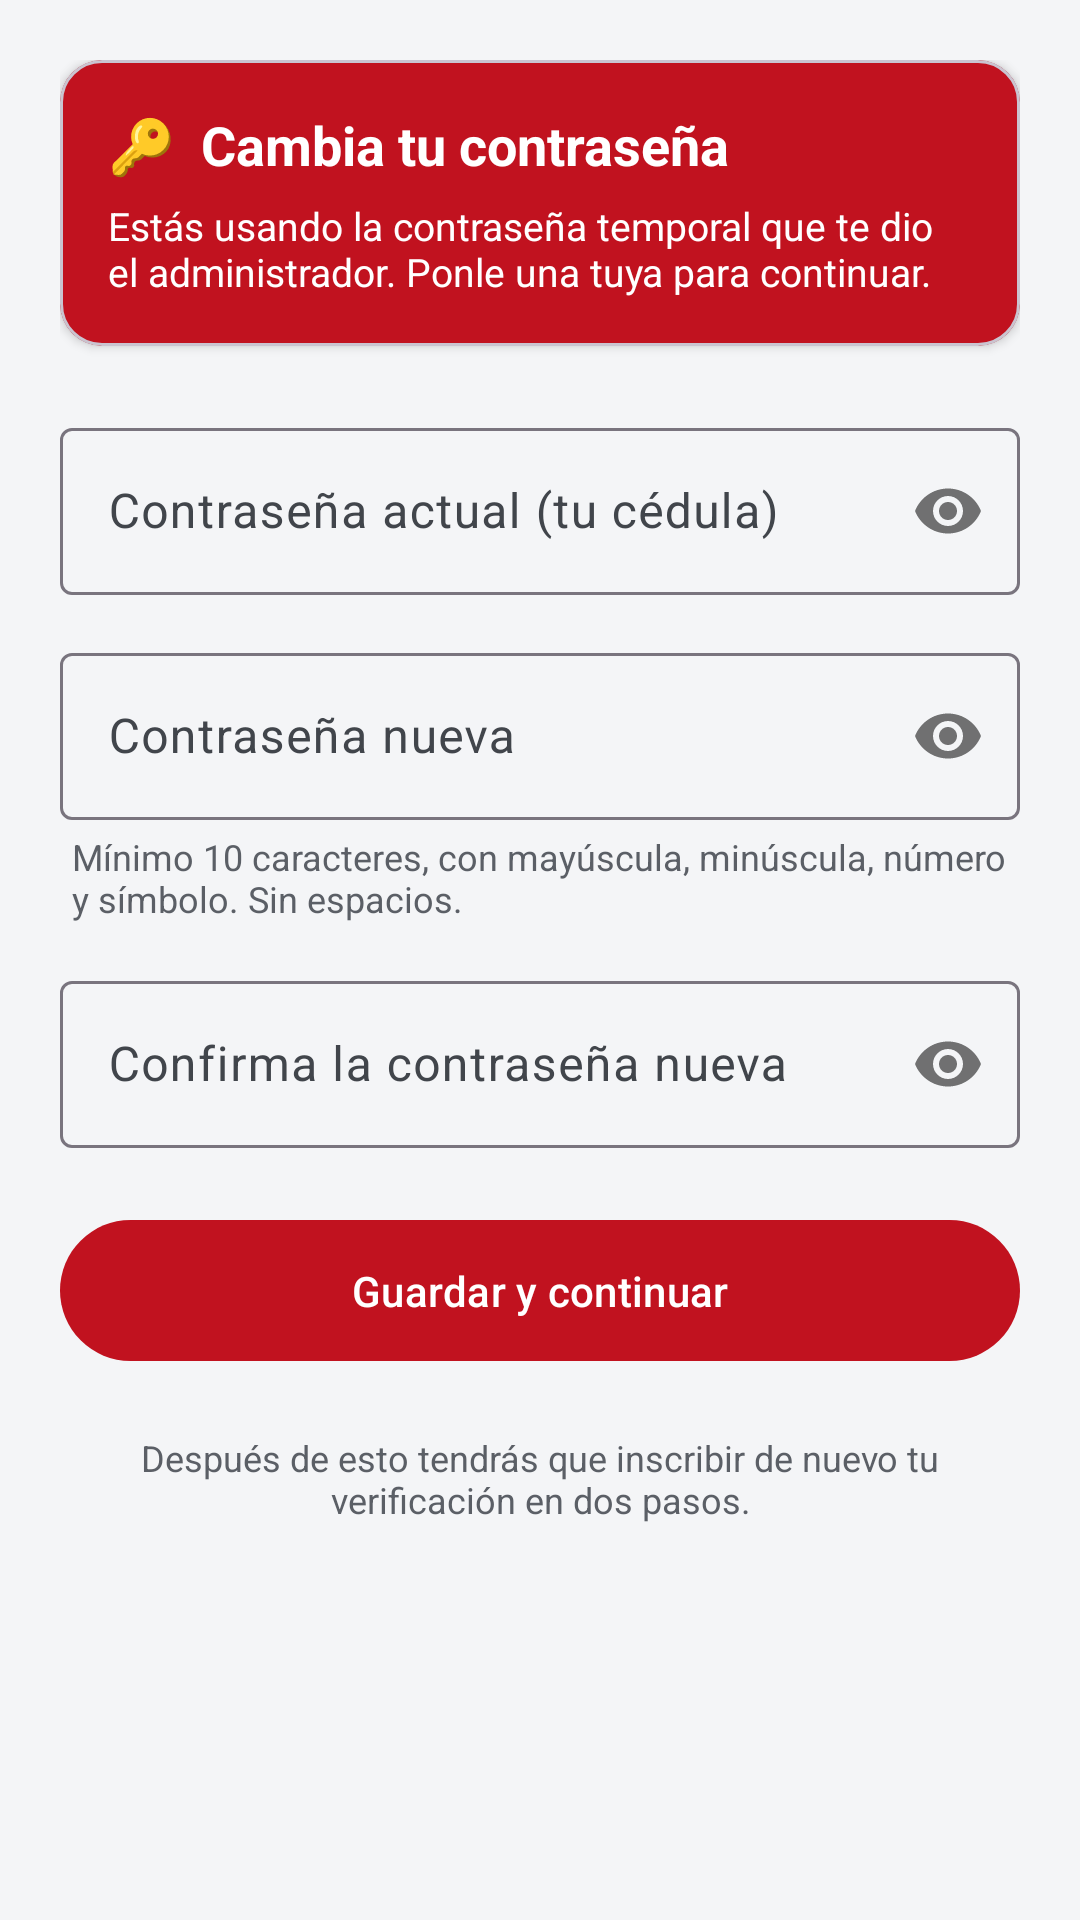

Layout XML and referenced resources for this Android screen:
<!-- AndroidManifest.xml: application theme Theme.Confronta -->
<!-- res/layout/activity_cambiar_password.xml -->
<?xml version="1.0" encoding="utf-8"?>
<ScrollView xmlns:android="http://schemas.android.com/apk/res/android"
    xmlns:app="http://schemas.android.com/apk/res-auto"
    android:layout_width="match_parent"
    android:layout_height="match_parent"
    android:background="@color/gris_fondo"
    android:fillViewport="true">

    <LinearLayout
        android:layout_width="match_parent"
        android:layout_height="wrap_content"
        android:orientation="vertical"
        android:padding="20dp">

        <com.google.android.material.card.MaterialCardView
            android:layout_width="match_parent" android:layout_height="wrap_content"
            app:cardCornerRadius="14dp" app:cardElevation="2dp"
            app:cardBackgroundColor="@color/verde_militar">
            <LinearLayout
                android:layout_width="match_parent" android:layout_height="wrap_content"
                android:orientation="vertical" android:padding="16dp">
                <TextView
                    android:layout_width="match_parent" android:layout_height="wrap_content"
                    android:text="🔑  Cambia tu contraseña"
                    android:textColor="@color/blanco" android:textSize="18sp" android:textStyle="bold" />
                <TextView
                    android:layout_width="match_parent" android:layout_height="wrap_content"
                    android:text="Estás usando la contraseña temporal que te dio el administrador. Ponle una tuya para continuar."
                    android:textColor="@color/blanco" android:textSize="13sp"
                    android:layout_marginTop="6dp" />
            </LinearLayout>
        </com.google.android.material.card.MaterialCardView>

        <com.google.android.material.textfield.TextInputLayout
            style="@style/Widget.Material3.TextInputLayout.OutlinedBox"
            android:layout_width="match_parent" android:layout_height="wrap_content"
            android:layout_marginTop="22dp"
            app:passwordToggleEnabled="true"
            android:hint="Contraseña actual (tu cédula)">
            <com.google.android.material.textfield.TextInputEditText
                android:id="@+id/etActual"
                android:layout_width="match_parent" android:layout_height="wrap_content"
                android:inputType="textPassword" />
        </com.google.android.material.textfield.TextInputLayout>

        <com.google.android.material.textfield.TextInputLayout
            style="@style/Widget.Material3.TextInputLayout.OutlinedBox"
            android:layout_width="match_parent" android:layout_height="wrap_content"
            android:layout_marginTop="14dp"
            app:passwordToggleEnabled="true"
            android:hint="Contraseña nueva">
            <com.google.android.material.textfield.TextInputEditText
                android:id="@+id/etNueva"
                android:layout_width="match_parent" android:layout_height="wrap_content"
                android:inputType="textPassword" />
        </com.google.android.material.textfield.TextInputLayout>

        <TextView
            android:layout_width="match_parent" android:layout_height="wrap_content"
            android:text="Mínimo 10 caracteres, con mayúscula, minúscula, número y símbolo. Sin espacios."
            android:textColor="@color/gris_texto" android:textSize="12sp"
            android:layout_marginTop="4dp" android:layout_marginStart="4dp" />

        <com.google.android.material.textfield.TextInputLayout
            style="@style/Widget.Material3.TextInputLayout.OutlinedBox"
            android:layout_width="match_parent" android:layout_height="wrap_content"
            android:layout_marginTop="14dp"
            app:passwordToggleEnabled="true"
            android:hint="Confirma la contraseña nueva">
            <com.google.android.material.textfield.TextInputEditText
                android:id="@+id/etConfirmar"
                android:layout_width="match_parent" android:layout_height="wrap_content"
                android:inputType="textPassword" />
        </com.google.android.material.textfield.TextInputLayout>

        <com.google.android.material.button.MaterialButton
            android:id="@+id/btnGuardar"
            android:layout_width="match_parent" android:layout_height="wrap_content"
            android:layout_marginTop="20dp" android:paddingVertical="14dp"
            android:text="Guardar y continuar" />

        <ProgressBar
            android:id="@+id/progreso"
            android:layout_width="wrap_content" android:layout_height="wrap_content"
            android:layout_gravity="center" android:layout_marginTop="16dp"
            android:visibility="gone" />

        <TextView
            android:layout_width="match_parent" android:layout_height="wrap_content"
            android:text="Después de esto tendrás que inscribir de nuevo tu verificación en dos pasos."
            android:textColor="@color/gris_texto" android:textSize="12sp"
            android:gravity="center" android:layout_marginTop="20dp" />
    </LinearLayout>
</ScrollView>
<!-- resources referenced by this layout -->
<resources>
  <color name="blanco">#FFFFFF</color>
  <color name="gris_fondo">#F4F5F7</color>
  <color name="gris_texto">#5B5F66</color>
  <color name="verde_militar">#C1121F</color>
  <style name="Theme.Confronta" parent="Theme.Material3.Light">
          <item name="colorPrimary">@color/verde_militar</item>
          <item name="colorPrimaryDark">@color/verde_militar_oscuro</item>
          <item name="colorOnPrimary">@color/blanco</item>
          <item name="colorSecondary">@color/dorado</item>
          <item name="colorOnSecondary">@color/blanco</item>
  
          
          <item name="colorSurface">@color/superficie</item>
          <item name="colorOnSurface">@color/texto_principal</item>
          <item name="colorOnSurfaceVariant">@color/texto_secundario</item>
          <item name="android:colorBackground">@color/gris_fondo</item>
          <item name="colorOnBackground">@color/texto_principal</item>
          <item name="android:textColorPrimary">@color/texto_principal</item>
          <item name="android:textColorSecondary">@color/texto_secundario</item>
          <item name="android:textColorHint">@color/texto_hint</item>
  
          
          <item name="materialButtonStyle">@style/Widget.Confronta.Button</item>
  
          
          <item name="android:statusBarColor">@color/negro</item>
      </style>
  <color name="verde_militar_oscuro">#8A0E17</color>
  <color name="dorado">#52565C</color>
  <color name="superficie">#FFFFFF</color>
  <color name="texto_principal">#14161A</color>
  <color name="texto_secundario">#41454B</color>
  <color name="texto_hint">#6B7078</color>
  <style name="Widget.Confronta.Button" parent="Widget.Material3.Button">
          <item name="backgroundTint">@color/boton_fondo</item>
          <item name="android:textColor">@color/boton_texto</item>
          <item name="iconTint">@color/boton_texto</item>
          <item name="rippleColor">@color/blanco</item>
          <item name="android:textAllCaps">false</item>
      </style>
  <color name="negro">#14161A</color>
</resources>
